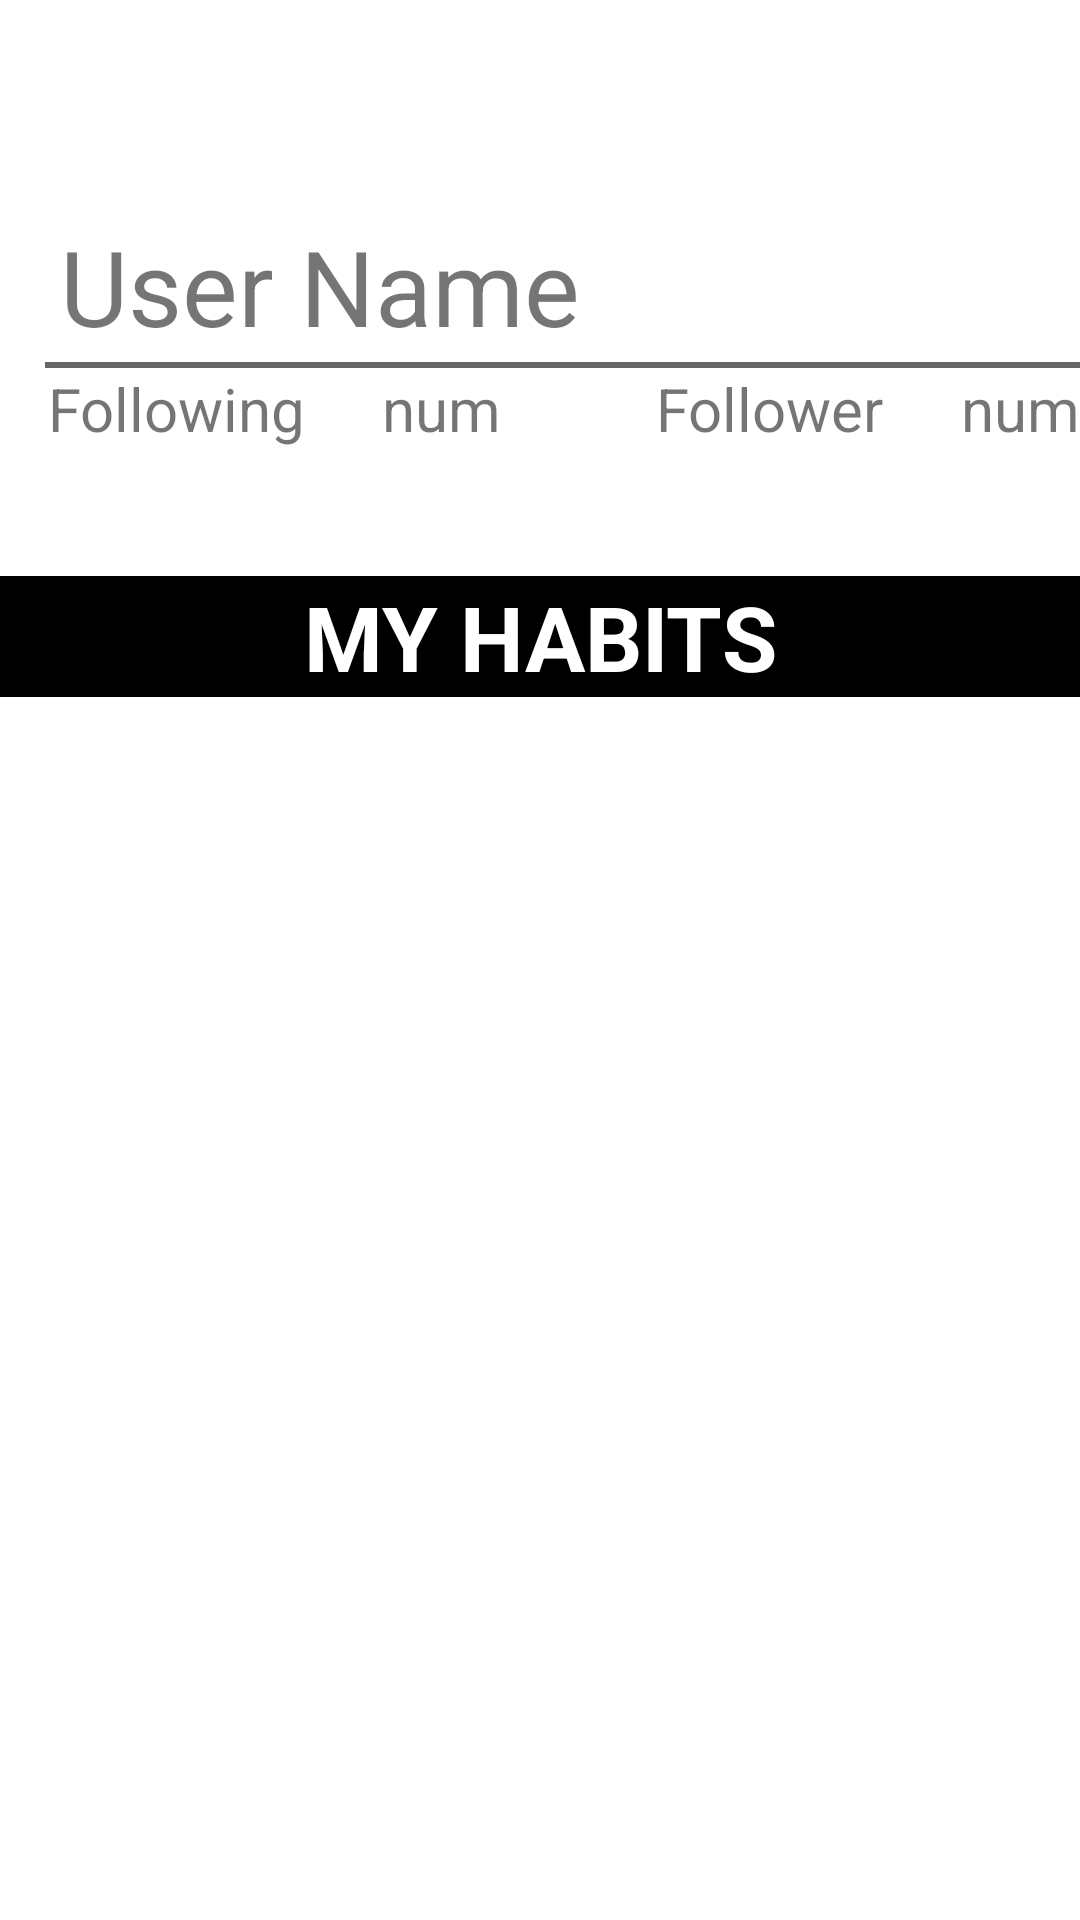

Produce the Android XML layout that renders to this screen, including the resource entries it uses.
<!-- AndroidManifest.xml: application theme Theme.HabitTracker -->
<!-- res/layout/fragment_peosonal_profile.xml -->
<?xml version="1.0" encoding="utf-8"?>
<androidx.constraintlayout.widget.ConstraintLayout xmlns:android="http://schemas.android.com/apk/res/android"
    xmlns:app="http://schemas.android.com/apk/res-auto"
    xmlns:tools="http://schemas.android.com/tools"
    android:layout_width="match_parent"
    android:layout_height="match_parent">


    <LinearLayout
        android:id="@+id/profile"
        android:layout_width="412dp"
        android:layout_height="120dp"
        android:layout_marginTop="72dp"
        android:orientation="vertical"

        app:layout_constraintEnd_toEndOf="parent"
        app:layout_constraintHorizontal_bias="0.0"
        app:layout_constraintStart_toStartOf="parent"
        app:layout_constraintTop_toTopOf="parent">

        <TextView
            android:id="@+id/UserName"
            android:layout_width="278dp"
            android:layout_height="wrap_content"
            android:layout_marginStart="20dp"
            android:layout_marginLeft="20dp"
            android:text="User Name"
            android:textSize="35sp"
            app:layout_constraintStart_toStartOf="parent" />

        <View
            android:layout_width="385dp"
            android:layout_height="2dp"
            android:layout_marginLeft="15dp"
            android:layout_marginTop="2dp"
            android:background="#666666" />

        <LinearLayout
            android:layout_width="match_parent"
            android:layout_height="match_parent"
            android:orientation="horizontal">

            <TextView
                android:id="@+id/Following"
                android:layout_width="50dp"
                android:layout_height="30dp"
                android:layout_marginStart="16dp"
                android:layout_marginLeft="16dp"
                android:layout_weight="1"
                android:text="Following"
                android:textSize="20sp"
                app:layout_constraintStart_toStartOf="parent" />

            <TextView
                android:id="@+id/FollowingNumber"
                android:layout_width="30dp"
                android:layout_height="30dp"
                android:layout_weight="1"
                android:text="num"
                android:textSize="20sp" />

            <TextView
                android:id="@+id/Follower"
                android:layout_width="40dp"
                android:layout_height="30dp"
                android:layout_weight="1"
                android:text="Follower"
                android:textSize="20sp" />

            <TextView
                android:id="@+id/FollowerNumber"
                android:layout_width="30dp"
                android:layout_height="30dp"
                android:layout_weight="1"
                android:text="num"
                android:textSize="20sp" />
        </LinearLayout>
    </LinearLayout>

    <LinearLayout
        android:id="@+id/habit_list"
        android:layout_width="match_parent"
        android:layout_height="450dp"
        android:orientation="vertical"
        tools:layout_editor_absoluteX="1dp"
        tools:layout_editor_absoluteY="193dp"
        app:layout_constraintEnd_toEndOf="parent"
        app:layout_constraintHorizontal_bias="1.0"
        app:layout_constraintTop_toBottomOf="@+id/profile"
        app:layout_constraintStart_toStartOf="parent"
        >
        <TextView
            android:id="@+id/listTitle"
            android:layout_width="match_parent"
            android:layout_height="wrap_content"
            android:text="MY HABITS"
            android:gravity="center"
            android:textColor="#FFFFFF"
            android:background="#000000"
            android:textStyle="bold"
            android:textSize="30dp">
        </TextView>

        <ListView
            android:layout_width="match_parent"
            android:layout_height="match_parent"
            app:layout_constraintStart_toStartOf="parent"
            />


    </LinearLayout>
</androidx.constraintlayout.widget.ConstraintLayout>
<!-- resources referenced by this layout -->
<resources>
  <style name="Theme.HabitTracker" parent="Theme.MaterialComponents.DayNight.DarkActionBar">
          
          <item name="colorPrimary">@color/purple_700</item>
          <item name="colorPrimaryVariant">@color/purple_700</item>
          <item name="colorOnPrimary">@color/black</item>
          
          <item name="colorSecondary">@color/teal_200</item>
          <item name="colorSecondaryVariant">@color/teal_200</item>
          <item name="colorOnSecondary">@color/black</item>
          
          <item name="android:statusBarColor" tools:targetApi="l">?attr/colorPrimaryVariant</item>
          
      </style>
  <color name="purple_700">#FF3700B3</color>
  <color name="black">#FF000000</color>
  <color name="teal_200">#FF03DAC5</color>
</resources>
